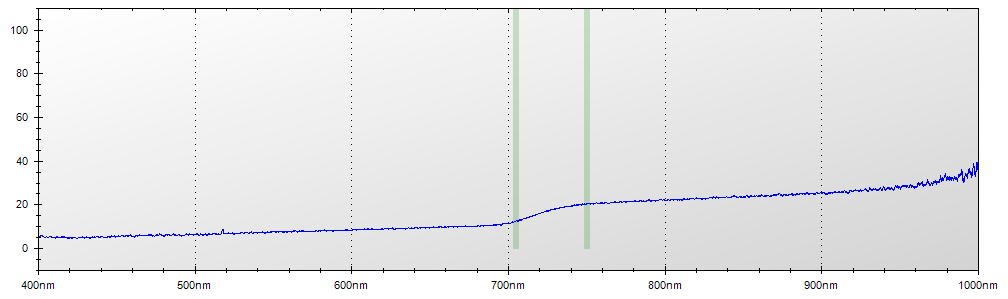

The table this chart was drawn from, first rows:
Layer Title, Color, Specimen ID
Layer 1, Blue, Untitled
Mode, Integration Time, Boxcar Width, Scans to Average
Reflectance, 450 ms, 2, 1
Wavelength, Raw Spectrometer Data, Calibrated and Averaged Data
345.6, 1569, 52.0833333333333%
345.8, 1571, 100%
346, 2899, 100%
346.2, 3561, 100%
346.5, 4193, 100%
346.7, 4769, 100%
346.9, 4723, 0%
347.1, 4727, 0%
347.3, 4616, 0%
347.5, 4578, 0%
347.8, 4615, 0%
348, 4645, 0%
348.2, 4542, 0%
348.4, 4555, 0%
348.6, 4518, 100%
348.8, 4535, 100%
349.1, 4599, 100%
349.3, 4596, 100%
349.5, 4685, 100%
349.7, 4745, 100%
349.9, 4752, 100%
350.1, 4664, 100%
350.3, 4691, 100%
350.6, 4737, 100%
350.8, 4757, 100%
351, 4762, 100%
351.2, 4739, 100%
351.4, 4697, 100%
351.6, 4626, 100%
351.9, 4768, 100%
352.1, 4727, 100%
352.3, 4870, 100%
352.5, 5005, 100%
352.7, 4990, 100%
352.9, 4787, 100%
353.2, 4832, 100%
353.4, 4866, 100%
353.6, 4809, 100%
353.8, 4845, 100%
354, 4967, 100%
354.2, 5030, 100%
354.5, 4913, 100%
354.7, 4870, 100%
354.9, 4819, 100%
355.1, 4762, 100%
355.3, 4694, 100%
355.5, 4664, 100%
355.8, 4715, 100%
356, 4805, 100%
356.2, 4840, 100%
356.4, 4844, 100%
356.6, 4872, 100%
356.8, 4894, 100%
357, 4785, 100%
357.3, 4734, 100%
357.5, 4778, 100%
... 7,244 more rows
